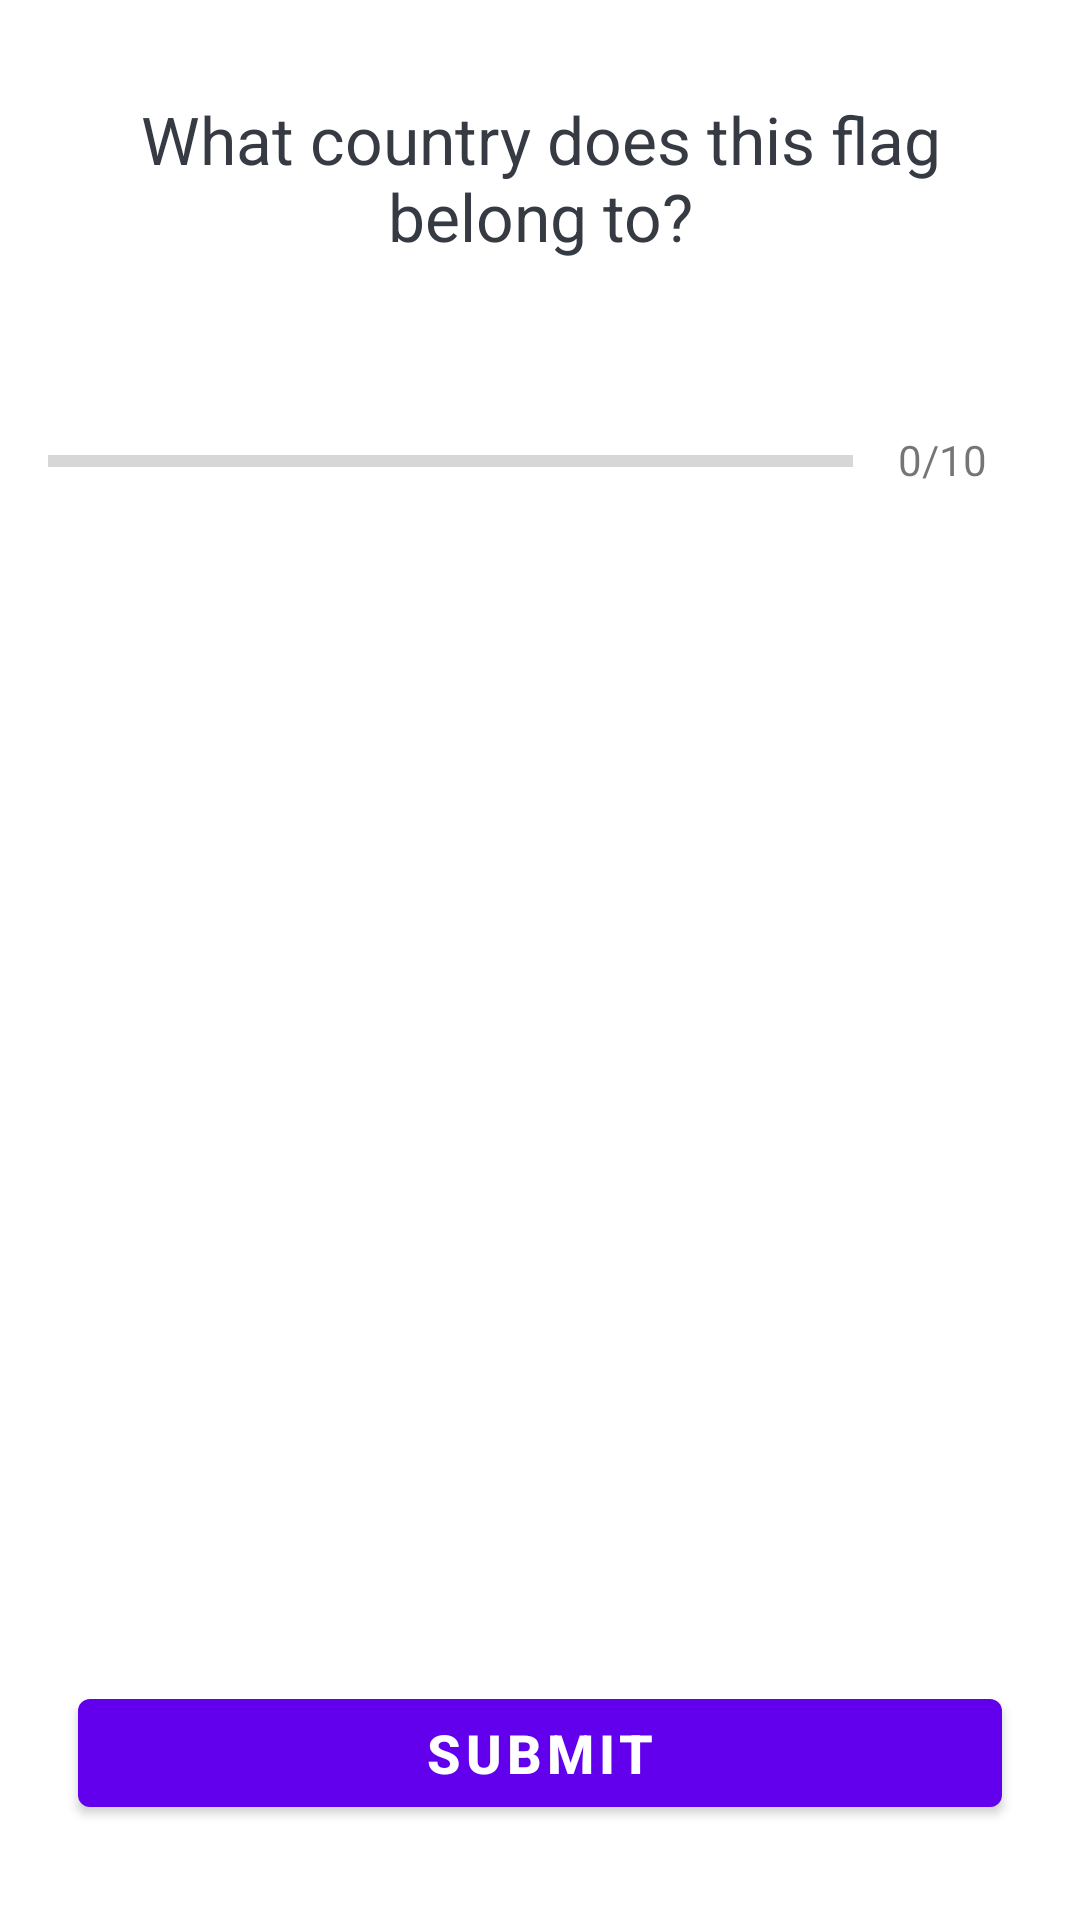

The Android layout XML behind this screen, and the referenced resources:
<!-- AndroidManifest.xml: application theme Theme.LksQu -->
<!-- res/layout/activity_quiz_question.xml -->
<?xml version="1.0" encoding="utf-8"?>
<ScrollView xmlns:android="http://schemas.android.com/apk/res/android"
    xmlns:app="http://schemas.android.com/apk/res-auto"
    xmlns:tools="http://schemas.android.com/tools"
    android:layout_width="match_parent"
    android:layout_height="match_parent"
    android:fillViewport="true"
    tools:context=".quiz.QuizQuestionsActivity">
    <LinearLayout
        android:layout_width="match_parent"
        android:layout_height="wrap_content"
        android:orientation="vertical"
        android:padding="16dp"
        android:gravity="center">
        <TextView
            android:id="@+id/tv_question"
            android:layout_width="match_parent"
            android:layout_height="wrap_content"
            android:layout_margin="10dp"
            android:gravity="center"
            android:textColor="#363A43"
            android:textSize="22sp"
            android:text="What country does this flag belong to?"/>
        <ImageView
            android:id="@+id/iv_image"
            android:layout_width="wrap_content"
            android:layout_height="wrap_content"
            android:layout_marginTop="16dp" />
        <LinearLayout
            android:id="@+id/ll_progress_details"
            android:layout_width="match_parent"
            android:layout_height="wrap_content"
            android:orientation="horizontal"
            android:gravity="center_horizontal"
            android:layout_marginTop="16dp">
            <ProgressBar
                android:id="@+id/progressBar"
                android:layout_width="0dp"
                android:layout_height="wrap_content"
                android:layout_weight="1"
                android:max="10"
                android:minHeight="50dp"
                android:progress="0"
                android:indeterminate="false"
                style="?android:attr/progressBarStyleHorizontal"/>
            <TextView
                android:id="@+id/tv_progress"
                android:layout_width="wrap_content"
                android:layout_height="wrap_content"
                android:gravity="center"
                android:padding="15dp"
                android:textColorHint="#7A8089"
                android:textSize="14sp"
                android:text="0/10"/>
        </LinearLayout>
        <TextView
            android:id="@+id/tv_option_one"
            android:layout_width="match_parent"
            android:layout_height="wrap_content"
            android:layout_margin="10dp"

            android:gravity="center"
            android:padding="15dp"
            android:textColor="#7A8089"
            android:textSize="18sp"
            tools:text="Apple" />

        <TextView
            android:id="@+id/tv_option_two"
            android:layout_width="match_parent"
            android:layout_height="wrap_content"
            android:layout_marginStart="10dp"
            android:layout_marginTop="10dp"
            android:layout_marginEnd="10dp"
            android:layout_marginBottom="10dp"

            android:gravity="center"
            android:padding="15dp"
            android:textColor="#7A8089"
            android:textSize="18sp"
            tools:text="Google" />

        <TextView
            android:id="@+id/tv_option_three"
            android:layout_width="match_parent"
            android:layout_height="wrap_content"
            android:layout_marginStart="10dp"
            android:layout_marginTop="10dp"
            android:layout_marginEnd="10dp"
            android:layout_marginBottom="10dp"
            android:gravity="center"
            android:padding="15dp"
            android:textColor="#7A8089"
            android:textSize="18sp"
            tools:text="Android Inc." />

        <TextView
            android:id="@+id/tv_option_four"
            android:layout_width="match_parent"
            android:layout_height="wrap_content"
            android:layout_marginStart="10dp"
            android:layout_marginTop="10dp"
            android:layout_marginEnd="10dp"
            android:layout_marginBottom="10dp"
            android:gravity="center"
            android:padding="15dp"
            android:textColor="#7A8089"
            android:textSize="18sp"
            tools:text="Nokia" />

        <TextView
            android:id="@+id/tv_option_five"
            android:layout_width="match_parent"
            android:layout_height="wrap_content"
            android:layout_marginStart="10dp"
            android:layout_marginTop="10dp"
            android:layout_marginEnd="10dp"
            android:layout_marginBottom="10dp"
            android:gravity="center"
            android:padding="15dp"
            android:textColor="#7A8089"
            android:textSize="18sp"
            tools:text="Nokia" />
        <Button
            android:id="@+id/btn_submit"
            android:layout_width="match_parent"
            android:layout_height="wrap_content"
            android:layout_margin="10dp"
            android:text="Submit"
            android:textColor="@android:color/white"
            android:textSize="18sp"
            android:textStyle="bold"/>

    </LinearLayout>

</ScrollView>
<!-- resources referenced by this layout -->
<resources>
  <style name="Theme.LksQu" parent="Theme.MaterialComponents.Light.NoActionBar">
          
          <item name="colorPrimary">@color/purple_500</item>
          <item name="colorPrimaryVariant">@color/purple_700</item>
          <item name="colorOnPrimary">@color/white</item>
          
          <item name="colorSecondary">@color/teal_200</item>
          <item name="colorSecondaryVariant">@color/teal_700</item>
          <item name="colorOnSecondary">@color/white</item>
          
          <item name="android:statusBarColor" tools:targetApi="l">?attr/colorPrimaryVariant</item>
          
      </style>
  <color name="purple_500">#FF6200EE</color>
  <color name="purple_700">#FF3700B3</color>
  <color name="white">#FFFFFFFF</color>
  <color name="teal_200">#FF03DAC5</color>
  <color name="teal_700">#FF018786</color>
</resources>
